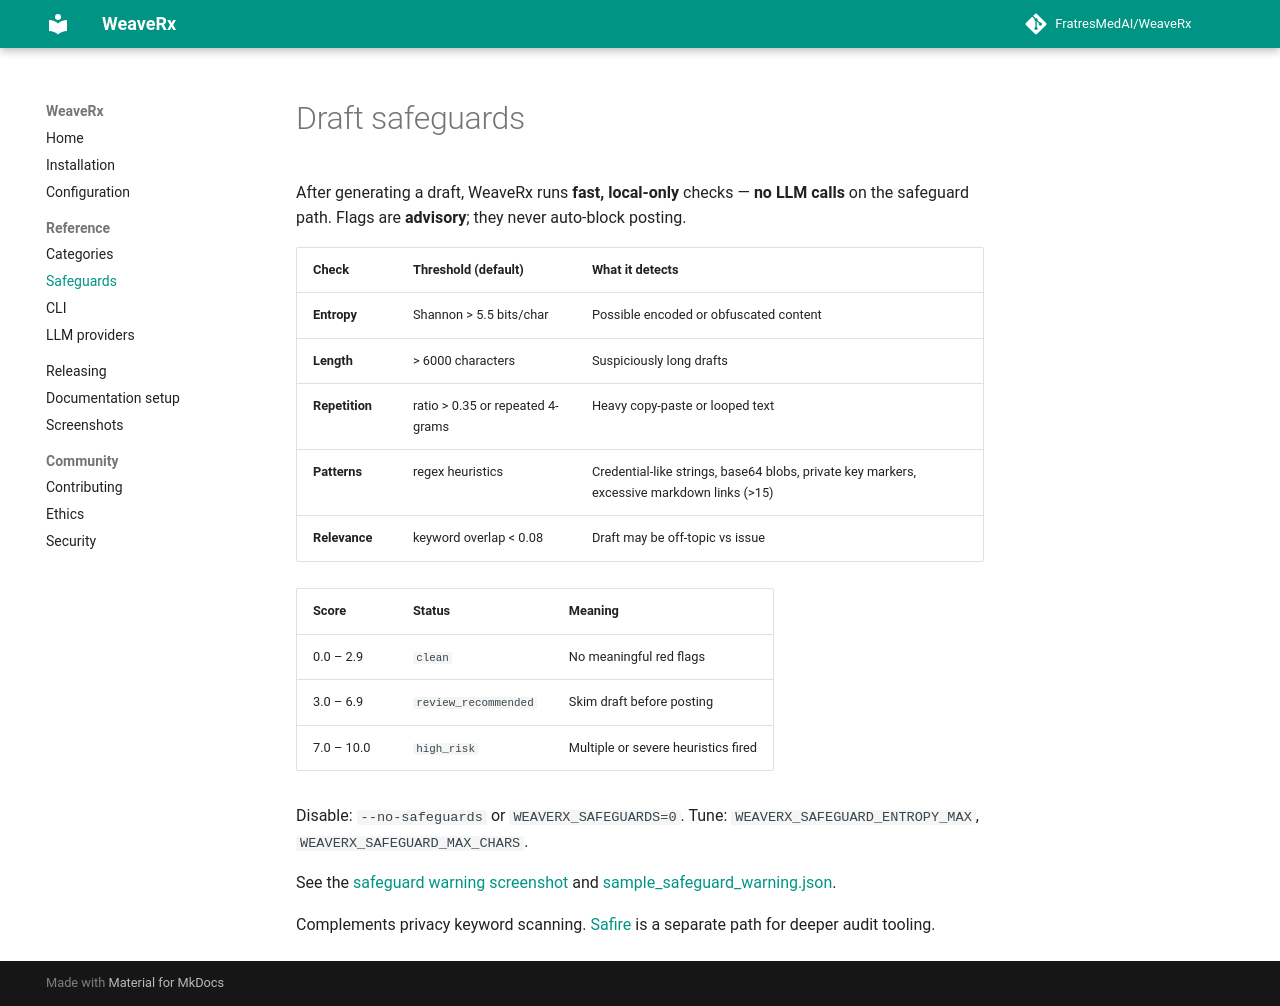

repository: FratresMedAI/WeaveRx · page: reference/safeguards/index.html · generator: mkdocs

# Draft safeguards

After generating a draft, WeaveRx runs **fast, local-only** checks — **no LLM calls** on the safeguard path. Flags are **advisory**; they never auto-block posting.

| Check | Threshold (default) | What it detects |
| --- | --- | --- |
| **Entropy** | Shannon > 5.5 bits/char | Possible encoded or obfuscated content |
| **Length** | > 6000 characters | Suspiciously long drafts |
| **Repetition** | ratio > 0.35 or repeated 4-grams | Heavy copy-paste or looped text |
| **Patterns** | regex heuristics | Credential-like strings, base64 blobs, private key markers, excessive markdown links (>15) |
| **Relevance** | keyword overlap < 0.08 | Draft may be off-topic vs issue |

| Score | Status | Meaning |
| --- | --- | --- |
| 0.0 – 2.9 | `clean` | No meaningful red flags |
| 3.0 – 6.9 | `review_recommended` | Skim draft before posting |
| 7.0 – 10.0 | `high_risk` | Multiple or severe heuristics fired |

Disable: `--no-safeguards` or `WEAVERX_SAFEGUARDS=0`. Tune: `WEAVERX_SAFEGUARD_ENTROPY_MAX`, `WEAVERX_SAFEGUARD_MAX_CHARS`.

See the [safeguard warning screenshot](../screenshots/safeguard-warning.png) and [sample_safeguard_warning.json](https://github.com/FratresMedAI/WeaveRx/blob/master/examples/sample_safeguard_warning.json).

Complements privacy keyword scanning. [Safire](https://github.com/FratresMedAI/Safire) is a separate path for deeper audit tooling.
